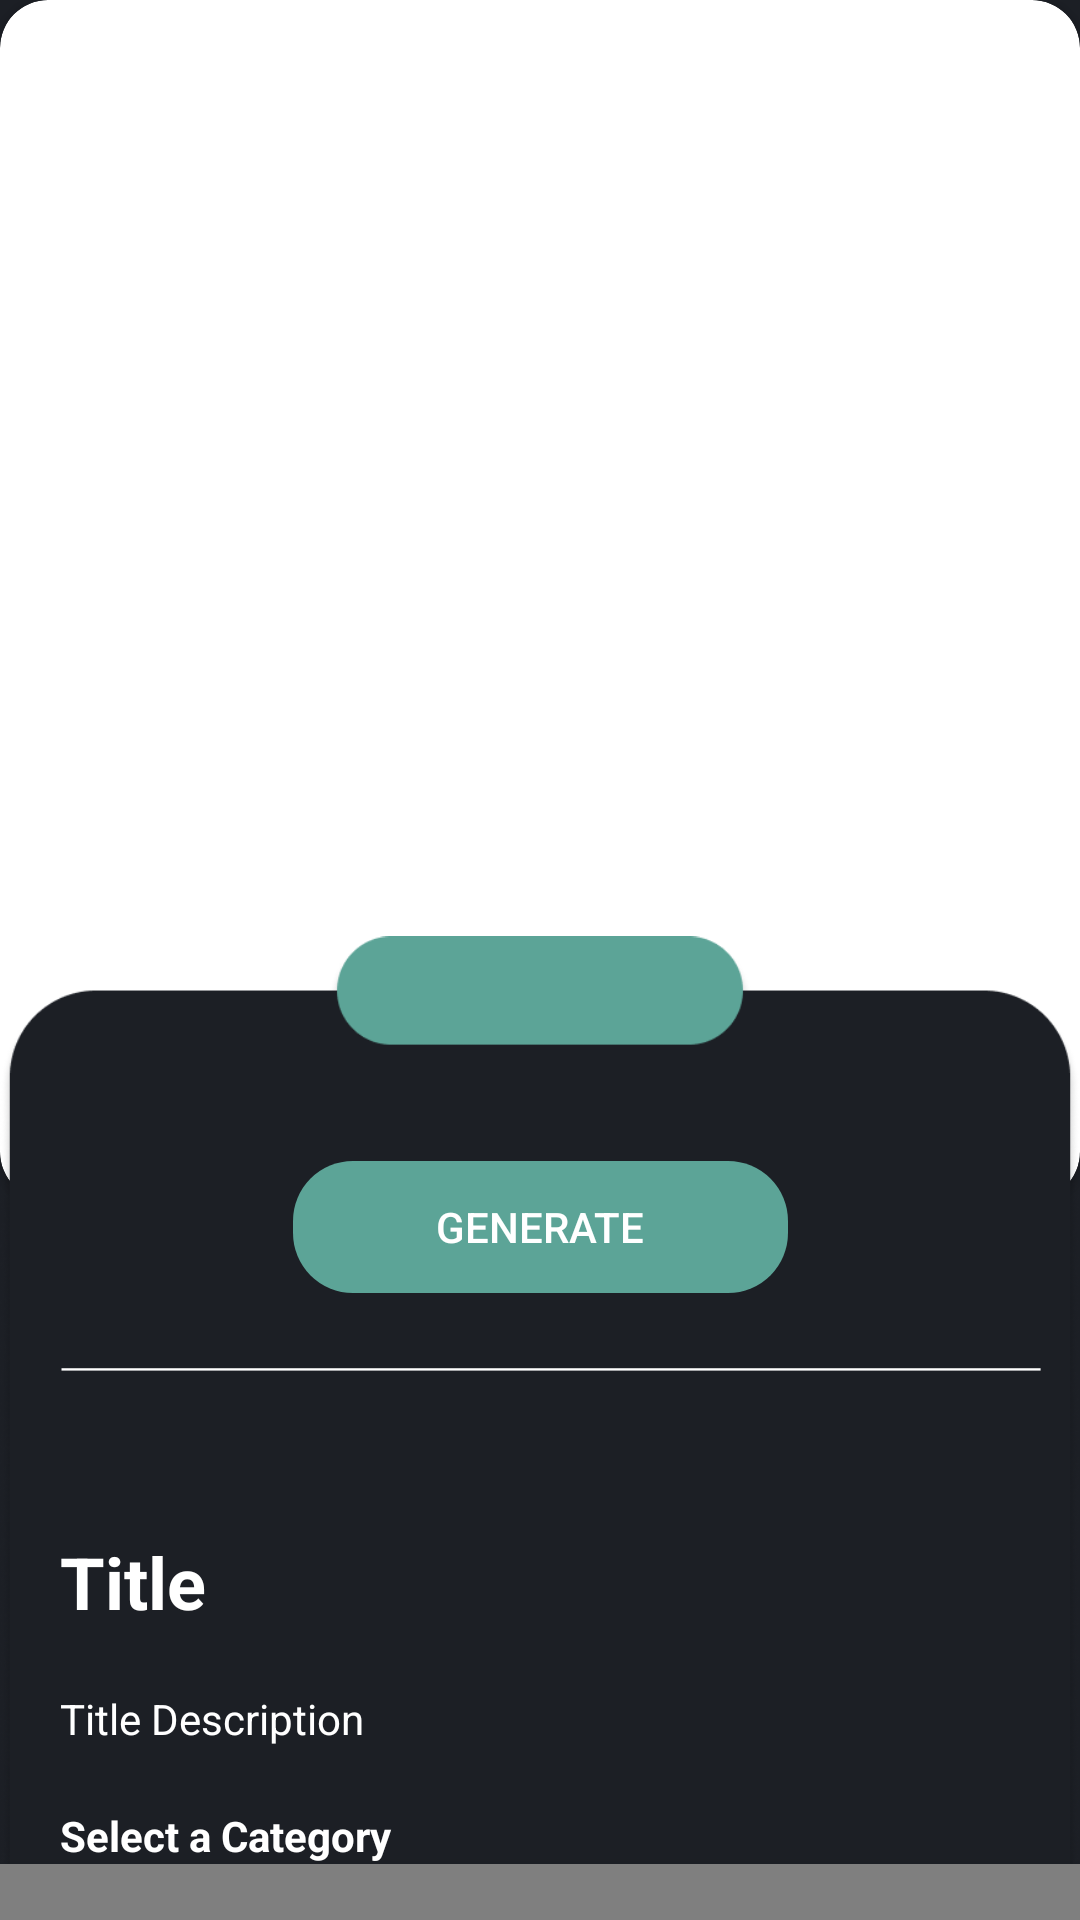

Here is an Android app screen rendered from its layout file. Give the layout XML and the strings, colors and styles it references.
<!-- AndroidManifest.xml: application theme AppTheme -->
<!-- res/layout/activity_photo_display.xml -->
<?xml version="1.0" encoding="utf-8"?>
<androidx.constraintlayout.widget.ConstraintLayout xmlns:android="http://schemas.android.com/apk/res/android"
    xmlns:app="http://schemas.android.com/apk/res-auto"
    xmlns:tools="http://schemas.android.com/tools"
    android:id="@+id/relativeLayout"
    android:layout_width="match_parent"
    android:layout_height="match_parent"
    android:background="@color/backgroundBlue"
    android:padding="0dp">

    <androidx.cardview.widget.CardView
        android:id="@+id/imageCard"
        android:layout_width="match_parent"
        android:layout_height="400dp"
        app:cardCornerRadius="16dp"
        tools:ignore="MissingConstraints">

        <ImageView
            android:id="@+id/photoImageView"
            android:layout_width="match_parent"
            android:layout_height="match_parent"
            android:contentDescription="@string/artwork"
            android:scaleType="centerCrop" />

    </androidx.cardview.widget.CardView>

    <ImageView
        android:id="@+id/backArrow"
        android:layout_width="wrap_content"
        android:layout_height="wrap_content"
        android:layout_marginStart="16dp"
        android:layout_marginTop="16dp"
        android:elevation="4dp"
        android:src="@drawable/ic_back_arrow"
        app:layout_constraintStart_toStartOf="parent"
        app:layout_constraintTop_toTopOf="parent" />

    <TextView
        android:id="@+id/textViewYourArt"
        android:layout_width="wrap_content"
        android:layout_height="wrap_content"
        android:text="Your Art"
        android:textColor="@color/white"
        android:textSize="30sp"
        android:layout_marginTop="50dp"
        app:layout_constraintLeft_toLeftOf="parent"
        app:layout_constraintRight_toRightOf="parent"
        app:layout_constraintTop_toTopOf="parent"/>
    <ImageView
        android:id="@+id/artinfo"
        android:layout_width="wrap_content"
        android:layout_height="wrap_content"
        android:layout_marginTop="232dp"
        android:elevation="2dp"
        android:src="@drawable/element_post2"
        app:layout_constraintEnd_toEndOf="parent"
        app:layout_constraintStart_toStartOf="parent"
        app:layout_constraintTop_toTopOf="parent" />


    <Button
        android:id="@+id/buttonGenerateTitle"
        android:layout_width="165dp"
        android:layout_height="44dp"
        android:layout_marginTop="155dp"
        android:background="@drawable/rounded_button"
        android:clickable="true"
        android:drawablePadding="10dp"
        android:focusable="true"
        android:padding="0dp"
        android:text="Generate"
        android:textAlignment="center"
        android:textColor="@color/white"
        app:flow_horizontalAlign="center"
        app:layout_constraintEnd_toEndOf="parent"
        app:layout_constraintStart_toStartOf="parent"
        app:layout_constraintTop_toTopOf="@id/artinfo" />

    <TextView
        android:id="@+id/title"
        android:layout_width="wrap_content"
        android:layout_height="wrap_content"
        android:layout_marginStart="20dp"
        android:layout_marginTop="80dp"
        android:elevation="8dp"
        android:text="Title"
        android:textColor="@color/white"
        android:textSize="24sp"
        android:textStyle="bold"
        app:layout_constraintStart_toStartOf="parent"
        app:layout_constraintTop_toBottomOf="@id/buttonGenerateTitle" />

    <TextView
        android:id="@+id/textViewArtsyDescription"
        android:layout_width="match_parent"
        android:layout_height="wrap_content"
        android:layout_marginStart="20dp"
        android:layout_marginEnd="20dp"
        android:layout_marginTop="20dp"
        android:elevation="8dp"
        android:text="Title Description"
        android:textColor="@color/white"
        app:layout_constraintStart_toStartOf="parent"
        app:layout_constraintTop_toBottomOf="@id/title" />















    <TextView
        android:id="@+id/categoryTitle"
        android:layout_width="match_parent"
        android:layout_height="wrap_content"
        android:layout_marginStart="20dp"
        android:layout_marginTop="20dp"
        android:textStyle="bold"
        android:elevation="8dp"
        android:text="Select a Category"
        android:textColor="@color/white"
        app:layout_constraintStart_toStartOf="parent"
        app:layout_constraintTop_toBottomOf="@id/textViewArtsyDescription" />

    <com.google.android.flexbox.FlexboxLayout
        android:id="@+id/tagsFlexboxLayout"
        android:layout_width="match_parent"
        android:layout_height="wrap_content"
        app:flexWrap="wrap"
        android:elevation="8dp"
        app:justifyContent="center"
        app:alignItems="stretch"
        app:layout_constraintTop_toBottomOf="@id/categoryTitle"
        android:padding="16dp">
    </com.google.android.flexbox.FlexboxLayout>

    <Button
        android:id="@+id/buttonPost"
        android:layout_width="110dp"
        android:layout_height="40dp"
        android:layout_marginTop="540dp"
        android:background="@drawable/rounded_button"
        android:elevation="8dp"
        android:text="POST"
        android:textColor="@color/white"
        app:layout_constraintEnd_toEndOf="parent"
        app:layout_constraintStart_toStartOf="parent"
        app:layout_constraintTop_toTopOf="@id/artinfo" />

</androidx.constraintlayout.widget.ConstraintLayout>
<!-- resources referenced by this layout -->
<resources>
  <color name="backgroundBlue">#1C1F25</color>
  <color name="white">#FFFFFFFF</color>
  <!-- drawable element_post2: png bitmap (drawable, 47565 bytes) -->
  <!-- drawable filter_item_default_background (drawable) -->
  <?xml version="1.0" encoding="utf-8"?>
  <selector xmlns:android="http://schemas.android.com/apk/res/android">
      
      <item android:state_pressed="true">
          <shape android:shape="rectangle">
              <corners android:radius="20dp" />
              <solid android:color="@color/follow" />
              <padding android:left="16dp"
                  android:top="2dp"
                  android:right="16dp"
                  android:bottom="2dp" />
          </shape>
      </item>
      
      <item>
          <shape android:shape="rectangle">
              <corners android:radius="20dp" />
              <solid android:color="@color/follow" />
              <padding android:left="16dp"
                  android:top="2dp"
                  android:right="16dp"
                  android:bottom="2dp" />
          </shape>
      </item>
  </selector>
  <!-- drawable ic_back_arrow (drawable) -->
  <vector xmlns:android="http://schemas.android.com/apk/res/android"
      android:width="34dp"
      android:height="34dp"
      android:viewportWidth="960"
      android:viewportHeight="960"
      android:tint="@color/white"
      android:autoMirrored="true">
    <path
        android:fillColor="@android:color/white"
        android:pathData="M313,520L537,744L480,800L160,480L480,160L537,216L313,440L800,440L800,520L313,520Z"/>
  </vector>
  <!-- drawable rounded_button (drawable) -->
  <?xml version="1.0" encoding="utf-8"?>
  <shape xmlns:android="http://schemas.android.com/apk/res/android"
      android:shape="rectangle">
      <solid android:color="@color/blue"/>
      <corners android:radius="20dp"/>
  </shape>
  <string name="artwork">est</string>
  <style name="AppTheme" parent="Theme.AppCompat.Light.DarkActionBar">
          
          <item name="colorPrimary">@color/blue</item>
          <item name="colorOnPrimary">@color/white</item>
      </style>
  <color name="follow">#393939</color>
  <color name="blue">#5CA497</color>
</resources>
